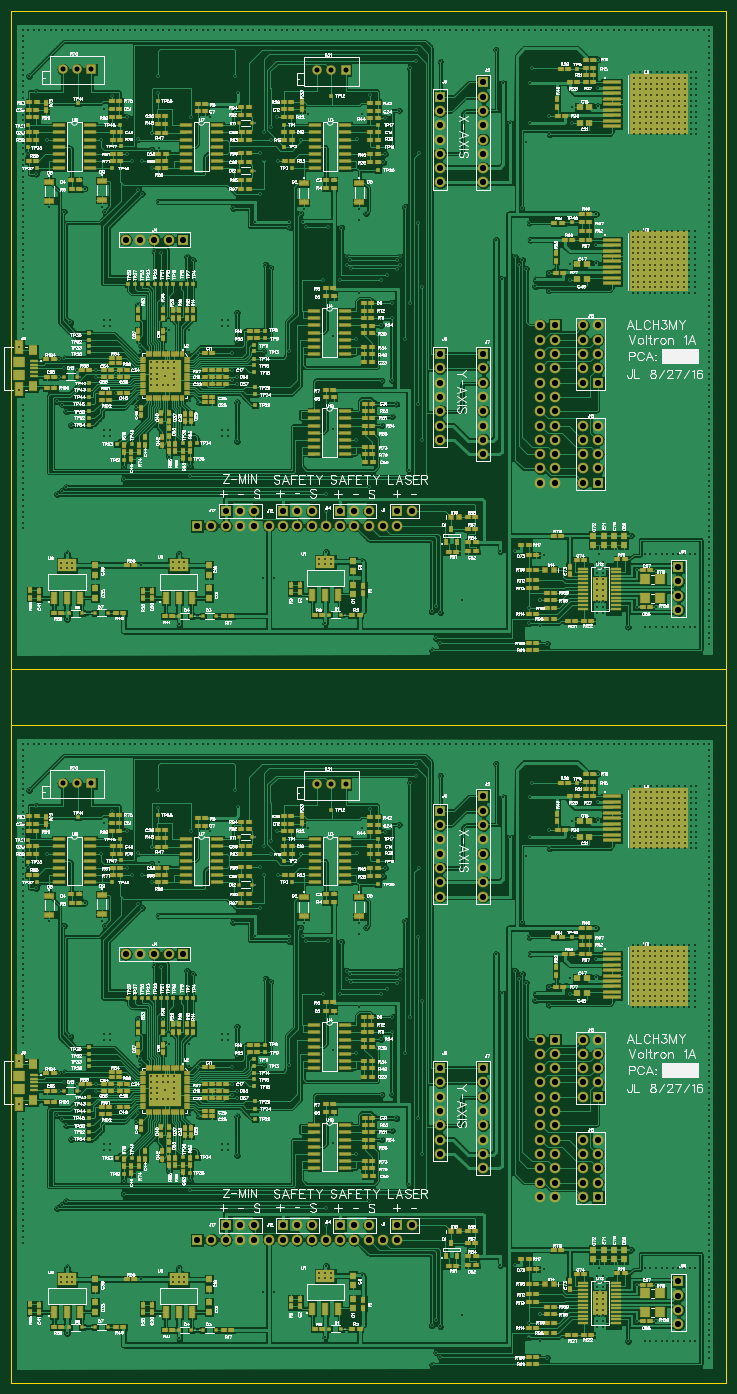
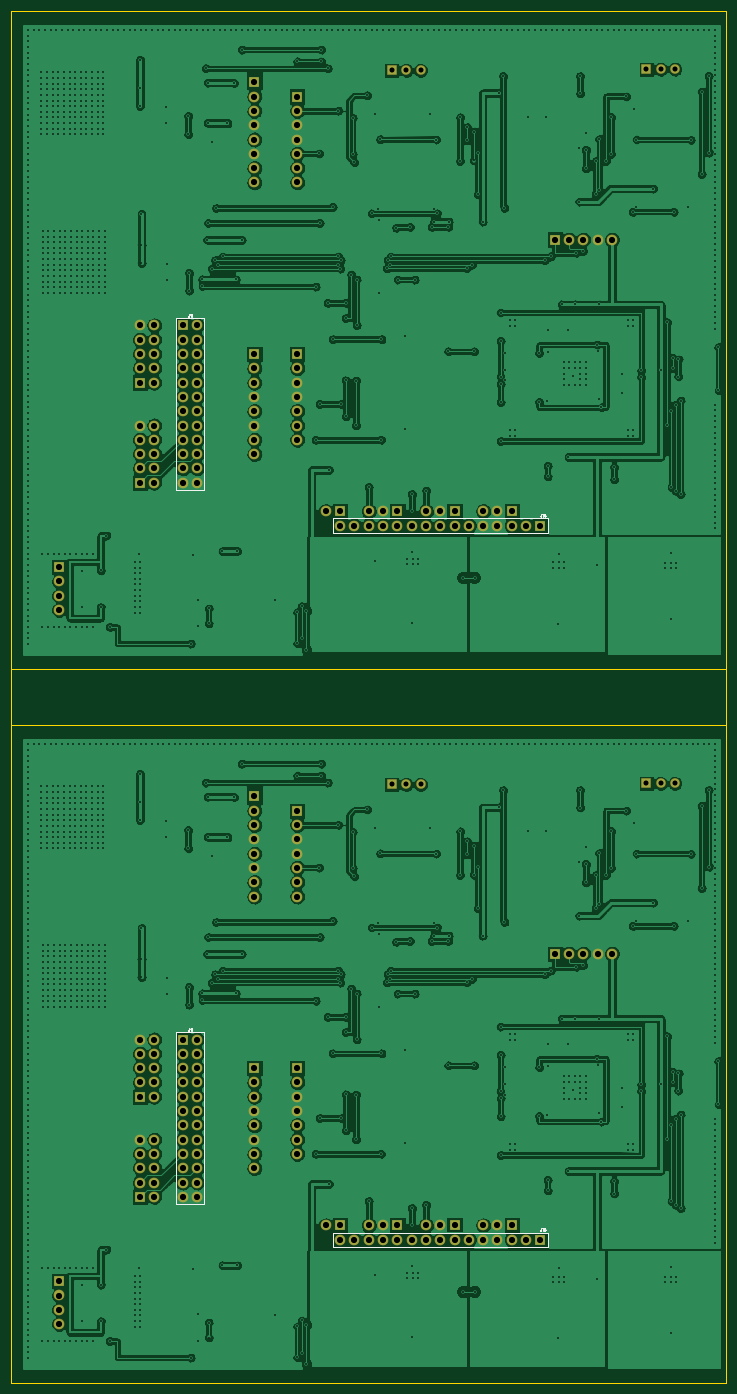
Circuit board: 9 layer files. Board 127.0 x 243.7 mm.
- outline: BoardOutline.gbr (280 bytes)
- bottom_copper: Bottom.gbr (244733 bytes)
- bottom_mask: BottomMask.gbr (3326 bytes)
- bottom_silk: BottomSilk.gbr (2002 bytes)
- drill: Through.drl (35015 bytes)
- top_copper: Top.gbr (292400 bytes)
- top_mask: TopMask.gbr (22381 bytes)
- paste: TopPaste.gbr (19149 bytes)
- top_silk: TopSilk.gbr (353591 bytes)

=== outline: BoardOutline.gbr ===
G04 DipTrace 2.4.0.2*
%INBoardOutline.gbr*%
%MOMM*%
%ADD11C,0.14*%
%FSLAX53Y53*%
G04*
G71*
G90*
G75*
G01*
%LNBoardOutline*%
%LPD*%
X0Y91440D2*
D11*
Y-25400D1*
X127000D1*
Y91440D1*
X0D1*
Y218280D2*
Y101440D1*
X127000D1*
Y218280D1*
X0D1*
X127000D1*
Y-25400D1*
X0D1*
Y218280D1*
M02*

=== bottom_copper: Bottom.gbr (244733 bytes, source omitted) ===
=== bottom_mask: BottomMask.gbr ===
G04 DipTrace 2.4.0.2*
%INBottomMask.gbr*%
%MOMM*%
%ADD80C,1.704*%
%ADD82R,1.704X1.704*%
%ADD94C,1.904*%
%ADD96R,1.904X1.904*%
%FSLAX53Y53*%
G04*
G71*
G90*
G75*
G01*
%LNBotMask*%
%LPD*%
D96*
X68580Y2540D3*
D94*
X71120D3*
D96*
X83820Y78740D3*
D94*
Y76200D3*
Y73660D3*
Y71120D3*
Y68580D3*
Y66040D3*
Y63500D3*
Y60960D3*
D96*
X76200Y76200D3*
D94*
Y73660D3*
Y71120D3*
Y68580D3*
Y66040D3*
Y63500D3*
Y60960D3*
D96*
X30480Y50800D3*
D94*
X27940D3*
X25400D3*
X22860D3*
X20320D3*
D96*
X83820Y30480D3*
D94*
Y27940D3*
Y25400D3*
Y22860D3*
Y20320D3*
Y17780D3*
Y15240D3*
Y12700D3*
D96*
X76200Y30480D3*
D94*
Y27940D3*
Y25400D3*
Y22860D3*
Y20320D3*
Y17780D3*
Y15240D3*
D96*
X96520Y35560D3*
D94*
X93980D3*
X96520Y33020D3*
X93980D3*
X96520Y30480D3*
X93980D3*
X96520Y27940D3*
X93980D3*
X96520Y25400D3*
X93980D3*
X96520Y22860D3*
X93980D3*
X96520Y20320D3*
X93980D3*
X96520Y17780D3*
X93980D3*
X96520Y15240D3*
X93980D3*
X96520Y12700D3*
X93980D3*
X96520Y10160D3*
X93980D3*
X96520Y7620D3*
X93980D3*
D96*
X48260Y2540D3*
D94*
X50800D3*
X53340D3*
D96*
X104140Y25400D3*
D94*
X101600D3*
X104140Y27940D3*
X101600D3*
X104140Y30480D3*
X101600D3*
X104140Y33020D3*
X101600D3*
X104140Y35560D3*
X101600D3*
D96*
X58420Y2540D3*
D94*
X60960D3*
X63500D3*
D96*
X104140Y7620D3*
D94*
X101600D3*
X104140Y10160D3*
X101600D3*
X104140Y12700D3*
X101600D3*
X104140Y15240D3*
X101600D3*
X104140Y17780D3*
X101600D3*
D96*
X33020Y0D3*
D94*
X35560D3*
X38100D3*
X40640D3*
X43180D3*
X45720D3*
X48260D3*
X50800D3*
X53340D3*
X55880D3*
X58420D3*
X60960D3*
X63500D3*
X66040D3*
X68580D3*
D96*
X38100Y2540D3*
D94*
X40640D3*
X43180D3*
D96*
X118500Y-7370D3*
D94*
Y-9910D3*
Y-12450D3*
Y-14990D3*
D82*
X59390Y80870D3*
D80*
X56850D3*
X54310D3*
D82*
X14220Y81070D3*
D80*
X11680D3*
X9140D3*
D96*
X68580Y129380D3*
D94*
X71120D3*
D96*
X83820Y205580D3*
D94*
Y203040D3*
Y200500D3*
Y197960D3*
Y195420D3*
Y192880D3*
Y190340D3*
Y187800D3*
D96*
X76200Y203040D3*
D94*
Y200500D3*
Y197960D3*
Y195420D3*
Y192880D3*
Y190340D3*
Y187800D3*
D96*
X30480Y177640D3*
D94*
X27940D3*
X25400D3*
X22860D3*
X20320D3*
D96*
X83820Y157320D3*
D94*
Y154780D3*
Y152240D3*
Y149700D3*
Y147160D3*
Y144620D3*
Y142080D3*
Y139540D3*
D96*
X76200Y157320D3*
D94*
Y154780D3*
Y152240D3*
Y149700D3*
Y147160D3*
Y144620D3*
Y142080D3*
D96*
X96520Y162400D3*
D94*
X93980D3*
X96520Y159860D3*
X93980D3*
X96520Y157320D3*
X93980D3*
X96520Y154780D3*
X93980D3*
X96520Y152240D3*
X93980D3*
X96520Y149700D3*
X93980D3*
X96520Y147160D3*
X93980D3*
X96520Y144620D3*
X93980D3*
X96520Y142080D3*
X93980D3*
X96520Y139540D3*
X93980D3*
X96520Y137000D3*
X93980D3*
X96520Y134460D3*
X93980D3*
D96*
X48260Y129380D3*
D94*
X50800D3*
X53340D3*
D96*
X104140Y152240D3*
D94*
X101600D3*
X104140Y154780D3*
X101600D3*
X104140Y157320D3*
X101600D3*
X104140Y159860D3*
X101600D3*
X104140Y162400D3*
X101600D3*
D96*
X58420Y129380D3*
D94*
X60960D3*
X63500D3*
D96*
X104140Y134460D3*
D94*
X101600D3*
X104140Y137000D3*
X101600D3*
X104140Y139540D3*
X101600D3*
X104140Y142080D3*
X101600D3*
X104140Y144620D3*
X101600D3*
D96*
X33020Y126840D3*
D94*
X35560D3*
X38100D3*
X40640D3*
X43180D3*
X45720D3*
X48260D3*
X50800D3*
X53340D3*
X55880D3*
X58420D3*
X60960D3*
X63500D3*
X66040D3*
X68580D3*
D96*
X38100Y129380D3*
D94*
X40640D3*
X43180D3*
D96*
X118500Y119470D3*
D94*
Y116930D3*
Y114390D3*
Y111850D3*
D82*
X59390Y207710D3*
D80*
X56850D3*
X54310D3*
D82*
X14220Y207910D3*
D80*
X11680D3*
X9140D3*
M02*

=== bottom_silk: BottomSilk.gbr ===
G04 DipTrace 2.4.0.2*
%INBottomSilk.gbr*%
%MOMM*%
%ADD10C,0.25*%
%ADD12C,0.076*%
%FSLAX53Y53*%
G04*
G71*
G90*
G75*
G01*
%LNBotSilk*%
%LPD*%
X92710Y36830D2*
D10*
X97790D1*
Y6350D1*
X92710D1*
Y36830D1*
X31751Y-1270D2*
X69849D1*
Y1270D1*
X31751D1*
Y-1270D1*
X95407Y37574D2*
D12*
Y37185D1*
X95431Y37112D1*
X95456Y37088D1*
X95504Y37064D1*
X95553D1*
X95601Y37088D1*
X95626Y37112D1*
X95650Y37185D1*
Y37234D1*
X95250Y37476D2*
X95201Y37501D1*
X95128Y37573D1*
Y37064D1*
X94972Y37476D2*
X94923Y37501D1*
X94850Y37573D1*
Y37064D1*
X32854Y2114D2*
Y1725D1*
X32878Y1652D1*
X32903Y1628D1*
X32951Y1604D1*
X33000D1*
X33048Y1628D1*
X33072Y1652D1*
X33097Y1725D1*
Y1774D1*
X32697Y2016D2*
X32648Y2041D1*
X32575Y2113D1*
Y1604D1*
X32127Y2041D2*
X32151Y2089D1*
X32224Y2113D1*
X32272D1*
X32345Y2089D1*
X32394Y2016D1*
X32418Y1895D1*
Y1774D1*
X32394Y1677D1*
X32345Y1628D1*
X32272Y1604D1*
X32248D1*
X32176Y1628D1*
X32127Y1677D1*
X32103Y1750D1*
Y1774D1*
X32127Y1847D1*
X32176Y1895D1*
X32248Y1919D1*
X32272D1*
X32345Y1895D1*
X32394Y1847D1*
X32418Y1774D1*
X92710Y163670D2*
D10*
X97790D1*
Y133190D1*
X92710D1*
Y163670D1*
X31751Y125570D2*
X69849D1*
Y128110D1*
X31751D1*
Y125570D1*
X95407Y164414D2*
D12*
Y164025D1*
X95431Y163952D1*
X95456Y163928D1*
X95504Y163904D1*
X95553D1*
X95601Y163928D1*
X95626Y163952D1*
X95650Y164025D1*
Y164074D1*
X95250Y164316D2*
X95201Y164341D1*
X95128Y164413D1*
Y163904D1*
X94972Y164316D2*
X94923Y164341D1*
X94850Y164413D1*
Y163904D1*
X32854Y128954D2*
Y128565D1*
X32878Y128492D1*
X32903Y128468D1*
X32951Y128444D1*
X33000D1*
X33048Y128468D1*
X33072Y128492D1*
X33097Y128565D1*
Y128614D1*
X32697Y128856D2*
X32648Y128881D1*
X32575Y128953D1*
Y128444D1*
X32127Y128881D2*
X32151Y128929D1*
X32224Y128953D1*
X32272D1*
X32345Y128929D1*
X32394Y128856D1*
X32418Y128735D1*
Y128614D1*
X32394Y128517D1*
X32345Y128468D1*
X32272Y128444D1*
X32248D1*
X32176Y128468D1*
X32127Y128517D1*
X32103Y128590D1*
Y128614D1*
X32127Y128687D1*
X32176Y128735D1*
X32248Y128759D1*
X32272D1*
X32345Y128735D1*
X32394Y128687D1*
X32418Y128614D1*
M02*

=== drill: Through.drl (35015 bytes, source withheld) ===
=== top_copper: Top.gbr (292400 bytes, source omitted) ===
=== top_mask: TopMask.gbr (22381 bytes, source omitted) ===
=== paste: TopPaste.gbr (19149 bytes, source omitted) ===
=== top_silk: TopSilk.gbr (353591 bytes, source omitted) ===
